Photos from the image-classification dataset "Pic_for_CNN" in the GitHub repository mouselearning/PatternCNN. Its 3 classes are: buy, nothing, sell.

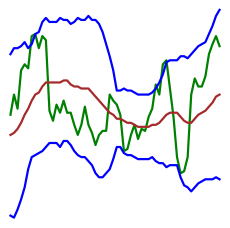
Label: buy

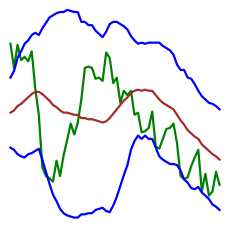
Label: buy

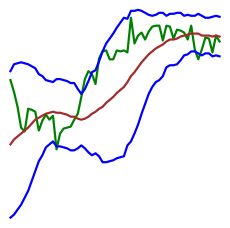
Label: sell

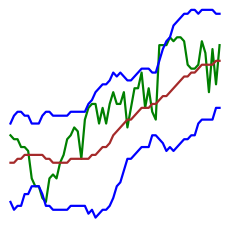
Label: sell

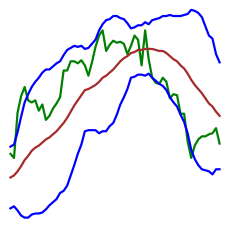
Label: nothing

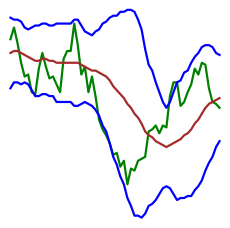
Label: nothing
